The GitHub repository tsegatsahai/masters-thesis contains a labelled image folder "actions" with 5 categories: fall, on feet, sit, stand, walk. Examples follow, each with its label.

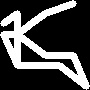
Label: sit

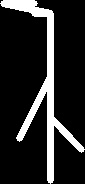
Label: walk

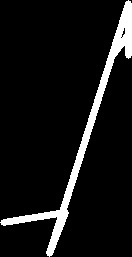
Label: on feet

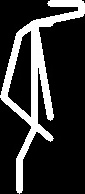
Label: stand

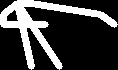
Label: sit

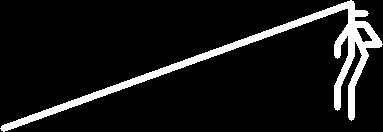
Label: walk
